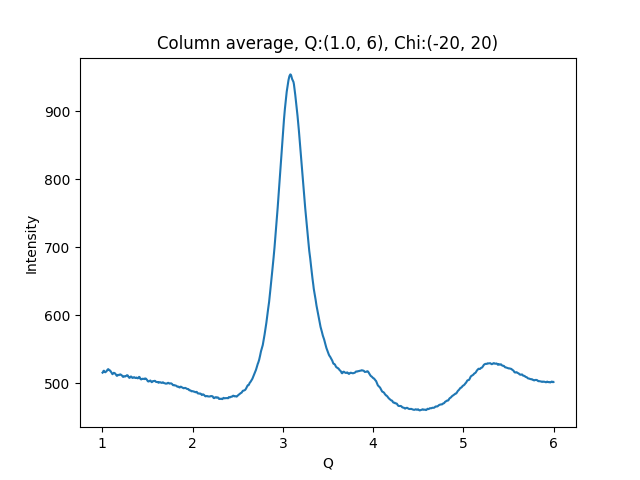

Values plotted in this chart, from the file beside it:
1.002500000715255801e+00, 5.154992065429687500e+02
1.007500001429795677e+00, 5.159966430664062500e+02
1.012500002144335332e+00, 5.179880371093750000e+02
1.017500002858875208e+00, 5.184209594726562500e+02
1.022500003573414862e+00, 5.173518066406250000e+02
1.027500004287954516e+00, 5.165213623046875000e+02
1.032500005002494392e+00, 5.160839843750000000e+02
1.037500005717034268e+00, 5.165749511718750000e+02
1.042500006431573922e+00, 5.169614257812500000e+02
1.047500007146113798e+00, 5.176536254882812500e+02
1.052500007860653453e+00, 5.188394775390625000e+02
1.057500008575193329e+00, 5.196644897460937500e+02
1.062500009289732983e+00, 5.205833740234375000e+02
1.067500010004272637e+00, 5.205921020507812500e+02
1.072500010718812513e+00, 5.195480957031250000e+02
1.077500011433352389e+00, 5.190853271484375000e+02
1.082500012147892043e+00, 5.190897216796875000e+02
1.087500012862431920e+00, 5.183767700195312500e+02
1.092500013576971796e+00, 5.175240478515625000e+02
1.097500014291511228e+00, 5.164825439453125000e+02
1.102500015006051104e+00, 5.154669189453125000e+02
1.107500015720590758e+00, 5.141196289062500000e+02
1.112500016435130634e+00, 5.132220458984375000e+02
1.117500017149670510e+00, 5.139683837890625000e+02
1.122500017864210164e+00, 5.146290283203125000e+02
1.127500018578750041e+00, 5.153543090820312500e+02
1.132500019293289695e+00, 5.148903198242187500e+02
1.137500020007829349e+00, 5.148182373046875000e+02
1.142500020722369225e+00, 5.141511230468750000e+02
1.147500021436909101e+00, 5.133427734375000000e+02
1.152500022151448755e+00, 5.123499145507812500e+02
1.157500022865988631e+00, 5.113562622070312500e+02
1.162500023580528286e+00, 5.107543334960937500e+02
1.167500024295068162e+00, 5.114229125976562500e+02
1.172500025009608038e+00, 5.123147583007812500e+02
1.177500025724147470e+00, 5.123035888671875000e+02
1.182500026438687346e+00, 5.118004760742187500e+02
1.187500027153227222e+00, 5.121600952148437500e+02
1.192500027867766876e+00, 5.126019897460937500e+02
1.197500028582306753e+00, 5.130357666015625000e+02
1.202500029296846407e+00, 5.128206787109375000e+02
1.207500030011386283e+00, 5.123891601562500000e+02
1.212500030725925937e+00, 5.121400146484375000e+02
1.217500031440465591e+00, 5.113524780273437500e+02
1.222500032155005467e+00, 5.104665222167968750e+02
1.227500032869545343e+00, 5.095335998535156250e+02
1.232500033584084997e+00, 5.092746582031250000e+02
1.237500034298624874e+00, 5.100038146972656250e+02
1.242500035013164528e+00, 5.100958557128906250e+02
1.247500035727704182e+00, 5.103404846191406250e+02
1.252500036442244058e+00, 5.098764343261718750e+02
1.257500037156783712e+00, 5.101590881347656250e+02
1.262500037871323588e+00, 5.106752014160156250e+02
1.267500038585863464e+00, 5.109411926269531250e+02
1.272500039300403119e+00, 5.117175903320312500e+02
1.277500040014942995e+00, 5.116509704589843750e+02
1.282500040729482649e+00, 5.113136291503906250e+02
1.287500041444022525e+00, 5.099649353027343750e+02
1.292500042158562179e+00, 5.088058776855468750e+02
1.297500042873101833e+00, 5.081333007812500000e+02
1.302500043587641709e+00, 5.078668212890625000e+02
... 939 more rows
